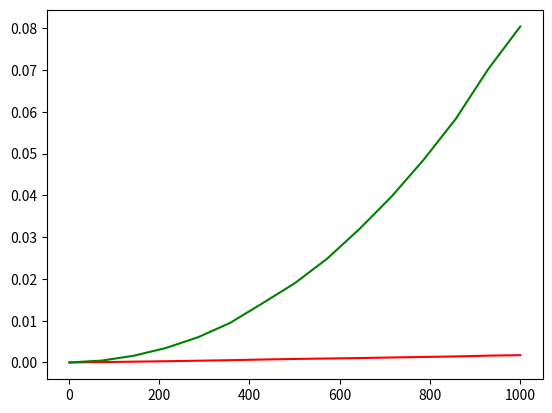

The script that saved this image:
import matplotlib.pyplot as plt

R = [(1.0, 1.7874990589916706e-06), (72.35714285714286, 9.663749733590521e-05), (143.71428571428572, 0.00019474999862723053), (215.07142857142858, 0.0003020249969267752), (286.42857142857144, 0.00042580000445013866), (357.78571428571433, 0.0005508750036824495), (429.14285714285717, 0.0007113374995242339), (500.5, 0.0008459250020678155), (571.8571428571429, 0.0009524374981992878), (643.2142857142858, 0.0010626624934957363), (714.5714285714287, 0.0011923000056413002), (785.9285714285714, 0.001322349995461991), (857.2857142857143, 0.0014487375010503456), (928.6428571428572, 0.0016357999957108404), (1000.0, 0.0017529874967294745)] 
I  = [(1.0, 1.8124956113751978e-06), (72.35714285714286, 0.00045071250133332796), (143.71428571428572, 0.0016154375007317867), (215.07142857142858, 0.003474262499366887), (286.42857142857144, 0.006060250001610257), (357.78571428571433, 0.009514587494777516), (429.14285714285717, 0.014195424995705253), (500.5, 0.018984300000738585), (571.8571428571429, 0.02482661249814555), (643.2142857142858, 0.03190832499967655), (714.5714285714287, 0.039688087497779634), (785.9285714285714, 0.04853450000155135), (857.2857142857143, 0.058354724998935126), (928.6428571428572, 0.07017679999989923), (1000.0, 0.08042662500156439)] 
D = [(1.0, 1.7000020307023078e-06), (72.35714285714286, 0.000318199996399926), (143.71428571428572, 0.0010075875034090132), (215.07142857142858, 0.0021952874958515167), (286.42857142857144, 0.0038073375035310164), (357.78571428571433, 0.006008787495375145), (429.14285714285717, 0.008782125001744134), (500.5, 0.012419987502653385), (571.8571428571429, 0.016956774994469015), (643.2142857142858, 0.021007762508816086), (714.5714285714287, 0.026732799993624212), (785.9285714285714, 0.031763175004016375), (857.2857142857143, 0.039048262504365994), (928.6428571428572, 0.04618234999361448), (1000.0, 0.05449076249351492)] 
V = [(1.0, 1.9875042198691517e-06), (72.35714285714286, 0.00012754999625030905), (143.71428571428572, 0.00032395000380347483), (215.07142857142858, 0.0006001624969940167), (286.42857142857144, 0.0009051374981936533), (357.78571428571433, 0.0014992750002420507), (429.14285714285717, 0.0020938999950885773), (500.5, 0.0027044500020565465), (571.8571428571429, 0.0037847000021429267), (643.2142857142858, 0.004326662507082801), (714.5714285714287, 0.005694074996426934), (785.9285714285714, 0.00700962500195601), (857.2857142857143, 0.00793851249909494), (928.6428571428572, 0.009044312497280771), (1000.0, 0.010574762502074009)] 
A = [(1.0, 1.7874990589916706e-06), (72.35714285714286, 0.0002471999905537814), (143.71428571428572, 0.0008473000016238075), (215.07142857142858, 0.001857012503023725), (286.42857142857144, 0.003099999998084968), (357.78571428571433, 0.004887562503427034), (429.14285714285717, 0.00694996250240365), (500.5, 0.009711824997793883), (571.8571428571429, 0.012636950003070524), (643.2142857142858, 0.016417912494944176), (714.5714285714287, 0.02018833750844351), (785.9285714285714, 0.02385362500353949), (857.2857142857143, 0.029710962502576876), (928.6428571428572, 0.03501486249660957), (1000.0, 0.040575474995421246)] 
Rx = [x[0] for x in R]
Ry = [x[1] for x in R]

Ix = [x[0] for x in I]
Iy = [x[1] for x in I]

Dx = [x[0] for x in D]
Dy = [x[1] for x in D]

Vx = [x[0] for x in V]
Vy = [x[1] for x in V]

Ax = [x[0] for x in A]
Ay = [x[1] for x in A]

plt.plot(Rx, Ry, color='r', label='random') 
plt.plot(Ix, Iy, color='g', label='') 